Run: headless pygame with SDL's dummy video driver; simulated clock (each Clock.tick advances the game by its frame time, no real sleeping); random seed 0; keys injected as events and as key.get_pressed() state; no mouse input.
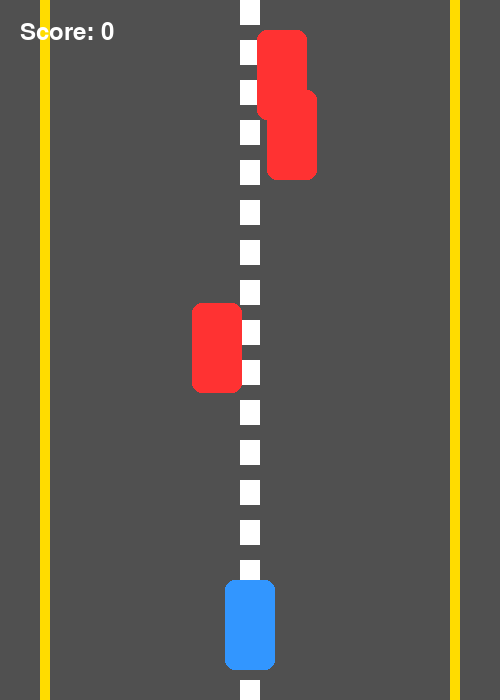
Frame 1 of 3 · flips 1–60 · no input
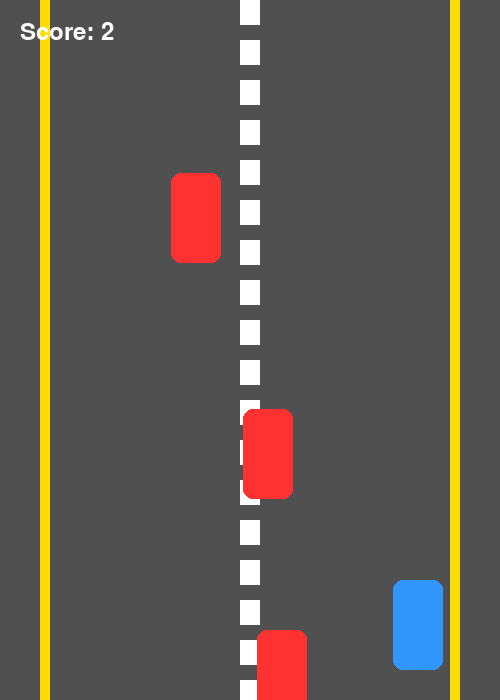
Frame 2 of 3 · flips 61–180 · tapped SPACE, RETURN · held RIGHT (→), D
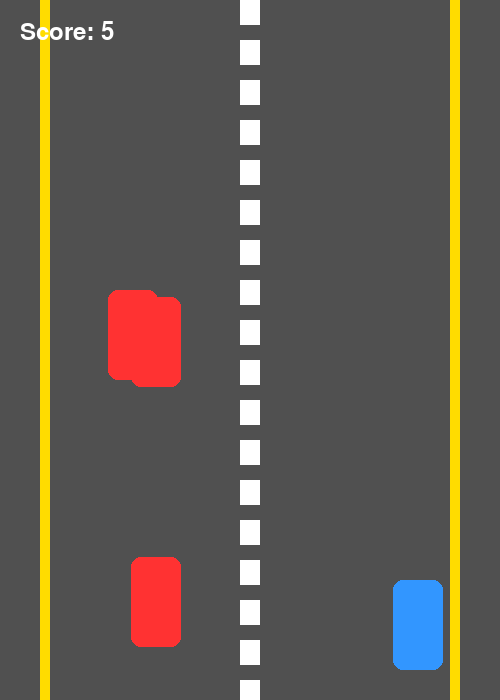
Frame 3 of 3 · flips 181–300 · held DOWN (↓), S

The pygame program that drew these frames:

import pygame
import random
import sys

pygame.init()

# Screen
WIDTH = 500
HEIGHT = 700

screen = pygame.display.set_mode((WIDTH, HEIGHT))
pygame.display.set_caption("Car Racing Game")

clock = pygame.time.Clock()

# Colors
WHITE = (255, 255, 255)
BLACK = (20, 20, 20)
RED = (255, 50, 50)
BLUE = (50, 150, 255)
YELLOW = (255, 220, 0)
GRAY = (80, 80, 80)

# Font
font = pygame.font.SysFont("Arial", 35)

# Player Car
player_width = 50
player_height = 90

player_x = WIDTH // 2 - player_width // 2
player_y = HEIGHT - 120

player_speed = 7

# Enemy Cars
enemy_width = 50
enemy_height = 90

enemies = []

for i in range(3):
    enemies.append([
        random.randint(60, WIDTH - 110),
        random.randint(-700, -100),
        random.randint(5, 10)
    ])

score = 0


def draw_road():
    screen.fill(GRAY)

    # Road lines
    for y in range(0, HEIGHT, 40):
        pygame.draw.rect(screen, WHITE, (240, y, 20, 25))

    # Road borders
    pygame.draw.rect(screen, YELLOW, (40, 0, 10, HEIGHT))
    pygame.draw.rect(screen, YELLOW, (450, 0, 10, HEIGHT))


def draw_player():
    pygame.draw.rect(
        screen,
        BLUE,
        (player_x, player_y, player_width, player_height),
        border_radius=10
    )


def draw_enemy(x, y):
    pygame.draw.rect(
        screen,
        RED,
        (x, y, enemy_width, enemy_height),
        border_radius=10
    )


def game_over():
    over_text = font.render("GAME OVER", True, RED)
    restart_text = font.render("Press R to Restart", True, WHITE)

    screen.blit(over_text, (140, 300))
    screen.blit(restart_text, (100, 360))

    pygame.display.update()

    waiting = True

    while waiting:
        for event in pygame.event.get():

            if event.type == pygame.QUIT:
                pygame.quit()
                sys.exit()

            if event.type == pygame.KEYDOWN:
                if event.key == pygame.K_r:
                    return


running = True

while running:

    clock.tick(60)

    # Events
    for event in pygame.event.get():

        if event.type == pygame.QUIT:
            running = False

    # Keys
    keys = pygame.key.get_pressed()

    if keys[pygame.K_LEFT] and player_x > 60:
        player_x -= player_speed

    if keys[pygame.K_RIGHT] and player_x < WIDTH - 110:
        player_x += player_speed

    # Draw road
    draw_road()

    # Move enemies
    for enemy in enemies:

        enemy[1] += enemy[2]

        # Reset enemy
        if enemy[1] > HEIGHT:
            enemy[0] = random.randint(60, WIDTH - 110)
            enemy[1] = random.randint(-300, -100)

            score += 1

        # Collision
        if (
            player_x < enemy[0] + enemy_width
            and player_x + player_width > enemy[0]
            and player_y < enemy[1] + enemy_height
            and player_y + player_height > enemy[1]
        ):
            game_over()

            # Reset game
            score = 0

            player_x = WIDTH // 2 - player_width // 2

            for e in enemies:
                e[0] = random.randint(60, WIDTH - 110)
                e[1] = random.randint(-700, -100)

        draw_enemy(enemy[0], enemy[1])

    # Draw player
    draw_player()

    # Score
    score_text = font.render(f"Score: {score}", True, WHITE)
    screen.blit(score_text, (20, 20))

    pygame.display.flip()

pygame.quit()
sys.exit()
